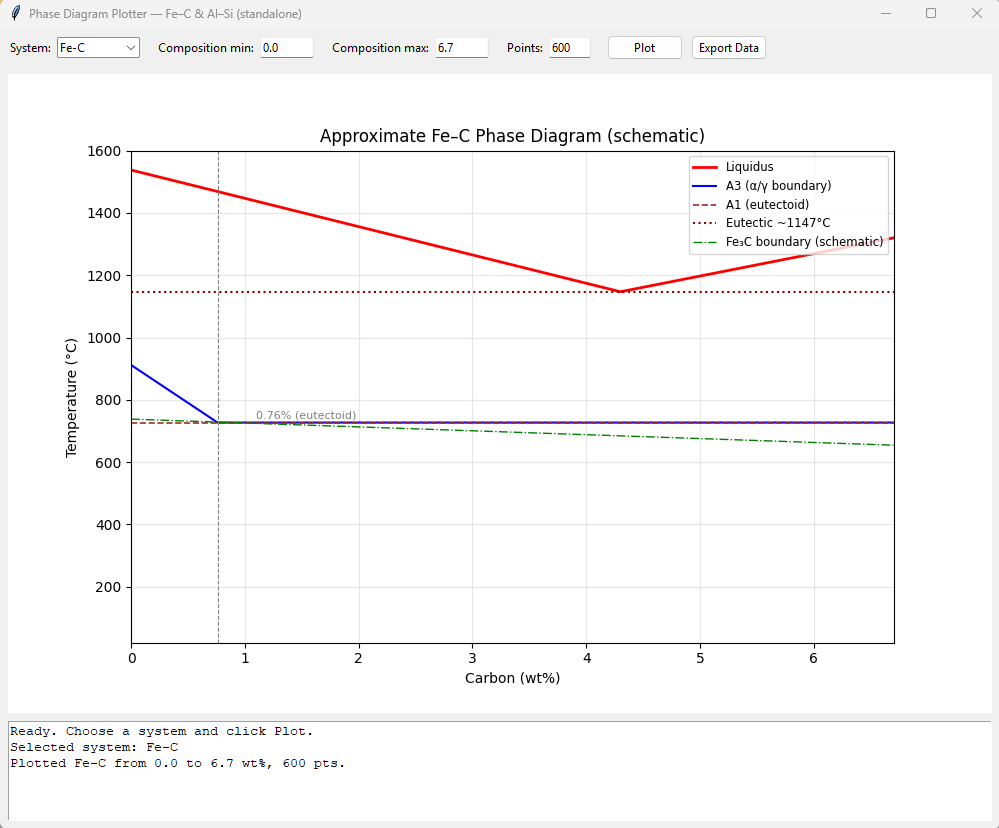

Source data for this figure (header and first rows):
wt%_C, liquidus_C, A3_C, A1_C, cementite_C
0.000000000000000000e+00, 1.538000000000000000e+03, 9.120000000000000000e+02, 7.270000000000000000e+02, 7.380000000000000000e+02
1.118530884808013361e-02, 1.536982917265209380e+03, 9.092772603461910421e+02, 7.270000000000000000e+02, 7.378601836395737337e+02
2.237061769616026721e-02, 1.535965834530418988e+03, 9.065545206923820842e+02, 7.270000000000000000e+02, 7.377203672791475810e+02
3.355592654424040255e-02, 1.534948751795628368e+03, 9.038317810385730127e+02, 7.270000000000000000e+02, 7.375805509187213147e+02
4.474123539232053443e-02, 1.533931669060837748e+03, 9.011090413847640548e+02, 7.270000000000000000e+02, 7.374407345582950484e+02
5.592654424040066630e-02, 1.532914586326047356e+03, 8.983863017309550969e+02, 7.270000000000000000e+02, 7.373009181978688957e+02
6.711185308848080511e-02, 1.531897503591256736e+03, 8.956635620771461390e+02, 7.270000000000000000e+02, 7.371611018374426294e+02
7.829716193656093004e-02, 1.530880420856466117e+03, 8.929408224233371811e+02, 7.270000000000000000e+02, 7.370212854770163631e+02
8.948247078464106885e-02, 1.529863338121675724e+03, 8.902180827695281096e+02, 7.270000000000000000e+02, 7.368814691165900967e+02
1.006677796327212077e-01, 1.528846255386885105e+03, 8.874953431157191517e+02, 7.270000000000000000e+02, 7.367416527561639441e+02
1.118530884808013326e-01, 1.527829172652094485e+03, 8.847726034619101938e+02, 7.270000000000000000e+02, 7.366018363957376778e+02
1.230383973288814714e-01, 1.526812089917304093e+03, 8.820498638081012359e+02, 7.270000000000000000e+02, 7.364620200353114114e+02
1.342237061769616102e-01, 1.525795007182513473e+03, 8.793271241542922780e+02, 7.270000000000000000e+02, 7.363222036748852588e+02
1.454090150250417490e-01, 1.524777924447722853e+03, 8.766043845004833202e+02, 7.270000000000000000e+02, 7.361823873144589925e+02
1.565943238731218601e-01, 1.523760841712932461e+03, 8.738816448466742486e+02, 7.270000000000000000e+02, 7.360425709540327261e+02
1.677796327212019989e-01, 1.522743758978141841e+03, 8.711589051928652907e+02, 7.270000000000000000e+02, 7.359027545936065735e+02
1.789649415692821377e-01, 1.521726676243351221e+03, 8.684361655390563328e+02, 7.270000000000000000e+02, 7.357629382331803072e+02
1.901502504173622765e-01, 1.520709593508560829e+03, 8.657134258852473749e+02, 7.270000000000000000e+02, 7.356231218727540409e+02
2.013355592654424153e-01, 1.519692510773770209e+03, 8.629906862314383034e+02, 7.270000000000000000e+02, 7.354833055123278882e+02
2.125208681135225264e-01, 1.518675428038979589e+03, 8.602679465776293455e+02, 7.270000000000000000e+02, 7.353434891519016219e+02
2.237061769616026652e-01, 1.517658345304189197e+03, 8.575452069238203876e+02, 7.270000000000000000e+02, 7.352036727914753556e+02
2.348914858096828040e-01, 1.516641262569398577e+03, 8.548224672700114297e+02, 7.270000000000000000e+02, 7.350638564310490892e+02
2.460767946577629428e-01, 1.515624179834607958e+03, 8.520997276162024718e+02, 7.270000000000000000e+02, 7.349240400706229366e+02
2.572621035058430539e-01, 1.514607097099817565e+03, 8.493769879623935140e+02, 7.270000000000000000e+02, 7.347842237101966703e+02
2.684474123539232204e-01, 1.513590014365026946e+03, 8.466542483085844424e+02, 7.270000000000000000e+02, 7.346444073497704039e+02
2.796327212020033315e-01, 1.512572931630236326e+03, 8.439315086547754845e+02, 7.270000000000000000e+02, 7.345045909893442513e+02
2.908180300500834981e-01, 1.511555848895445934e+03, 8.412087690009665266e+02, 7.270000000000000000e+02, 7.343647746289179850e+02
3.020033388981636091e-01, 1.510538766160655314e+03, 8.384860293471575687e+02, 7.270000000000000000e+02, 7.342249582684917186e+02
3.131886477462437202e-01, 1.509521683425864921e+03, 8.357632896933486109e+02, 7.270000000000000000e+02, 7.340851419080655660e+02
3.243739565943238867e-01, 1.508504600691074302e+03, 8.330405500395395393e+02, 7.270000000000000000e+02, 7.339453255476392997e+02
3.355592654424039978e-01, 1.507487517956283682e+03, 8.303178103857305814e+02, 7.270000000000000000e+02, 7.338055091872130333e+02
3.467445742904841643e-01, 1.506470435221493290e+03, 8.275950707319216235e+02, 7.270000000000000000e+02, 7.336656928267868807e+02
3.579298831385642754e-01, 1.505453352486702670e+03, 8.248723310781126656e+02, 7.270000000000000000e+02, 7.335258764663606144e+02
3.691151919866443865e-01, 1.504436269751912050e+03, 8.221495914243037078e+02, 7.270000000000000000e+02, 7.333860601059343480e+02
3.803005008347245530e-01, 1.503419187017121658e+03, 8.194268517704947499e+02, 7.270000000000000000e+02, 7.332462437455080817e+02
3.914858096828046641e-01, 1.502402104282331038e+03, 8.167041121166856783e+02, 7.270000000000000000e+02, 7.331064273850819291e+02
4.026711185308848306e-01, 1.501385021547540418e+03, 8.139813724628767204e+02, 7.270000000000000000e+02, 7.329666110246556627e+02
4.138564273789649417e-01, 1.500367938812750026e+03, 8.112586328090677625e+02, 7.270000000000000000e+02, 7.328267946642293964e+02
4.250417362270450528e-01, 1.499350856077959406e+03, 8.085358931552588047e+02, 7.270000000000000000e+02, 7.326869783038032438e+02
4.362270450751252193e-01, 1.498333773343168787e+03, 8.058131535014497331e+02, 7.270000000000000000e+02, 7.325471619433769774e+02
4.474123539232053304e-01, 1.497316690608378394e+03, 8.030904138476407752e+02, 7.270000000000000000e+02, 7.324073455829507111e+02
4.585976627712854969e-01, 1.496299607873587775e+03, 8.003676741938318173e+02, 7.270000000000000000e+02, 7.322675292225245585e+02
4.697829716193656080e-01, 1.495282525138797155e+03, 7.976449345400228594e+02, 7.270000000000000000e+02, 7.321277128620982921e+02
4.809682804674457191e-01, 1.494265442404006762e+03, 7.949221948862139016e+02, 7.270000000000000000e+02, 7.319878965016720258e+02
4.921535893155258856e-01, 1.493248359669216143e+03, 7.921994552324049437e+02, 7.270000000000000000e+02, 7.318480801412458732e+02
5.033388981636059967e-01, 1.492231276934425523e+03, 7.894767155785958721e+02, 7.270000000000000000e+02, 7.317082637808196068e+02
5.145242070116861077e-01, 1.491214194199635131e+03, 7.867539759247869142e+02, 7.270000000000000000e+02, 7.315684474203933405e+02
5.257095158597663298e-01, 1.490197111464844511e+03, 7.840312362709779563e+02, 7.270000000000000000e+02, 7.314286310599671879e+02
5.368948247078464409e-01, 1.489180028730053891e+03, 7.813084966171689985e+02, 7.270000000000000000e+02, 7.312888146995409215e+02
5.480801335559265519e-01, 1.488162945995263499e+03, 7.785857569633599269e+02, 7.270000000000000000e+02, 7.311489983391146552e+02
5.592654424040066630e-01, 1.487145863260472879e+03, 7.758630173095509690e+02, 7.270000000000000000e+02, 7.310091819786883889e+02
5.704507512520867740e-01, 1.486128780525682259e+03, 7.731402776557420111e+02, 7.270000000000000000e+02, 7.308693656182622362e+02
5.816360601001669961e-01, 1.485111697790891867e+03, 7.704175380019330532e+02, 7.270000000000000000e+02, 7.307295492578359699e+02
5.928213689482471072e-01, 1.484094615056101247e+03, 7.676947983481240954e+02, 7.270000000000000000e+02, 7.305897328974097036e+02
6.040066777963272182e-01, 1.483077532321310628e+03, 7.649720586943151375e+02, 7.270000000000000000e+02, 7.304499165369835509e+02
6.151919866444073293e-01, 1.482060449586520235e+03, 7.622493190405061796e+02, 7.270000000000000000e+02, 7.303101001765572846e+02
6.263772954924874403e-01, 1.481043366851729616e+03, 7.595265793866971080e+02, 7.270000000000000000e+02, 7.301702838161310183e+02
6.375626043405676624e-01, 1.480026284116938996e+03, 7.568038397328881501e+02, 7.270000000000000000e+02, 7.300304674557048656e+02
6.487479131886477735e-01, 1.479009201382148603e+03, 7.540811000790791923e+02, 7.270000000000000000e+02, 7.298906510952785993e+02
6.599332220367278845e-01, 1.477992118647357984e+03, 7.513583604252702344e+02, 7.270000000000000000e+02, 7.297508347348523330e+02
... 540 more rows
